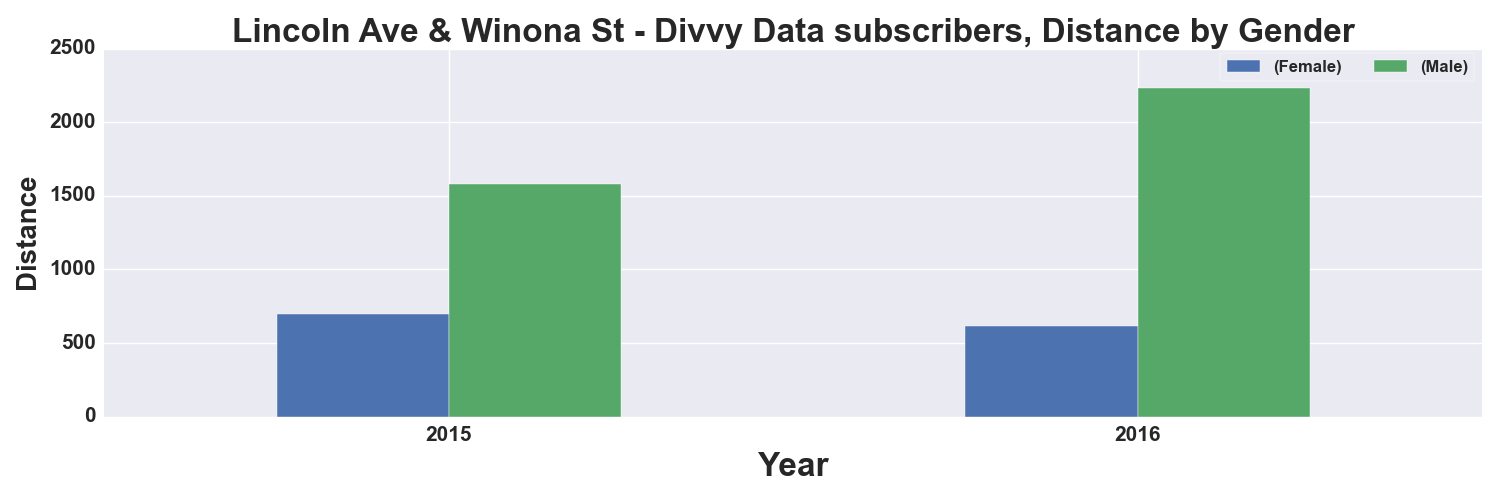

Values plotted in this chart, from the file beside it:
, START TIME YEAR, DISTANCE_Miles, DISTANCE_Miles
GENDER, , Female, Male
0, 2015, 700.0, 1581
1, 2016, 615.0, 2230
